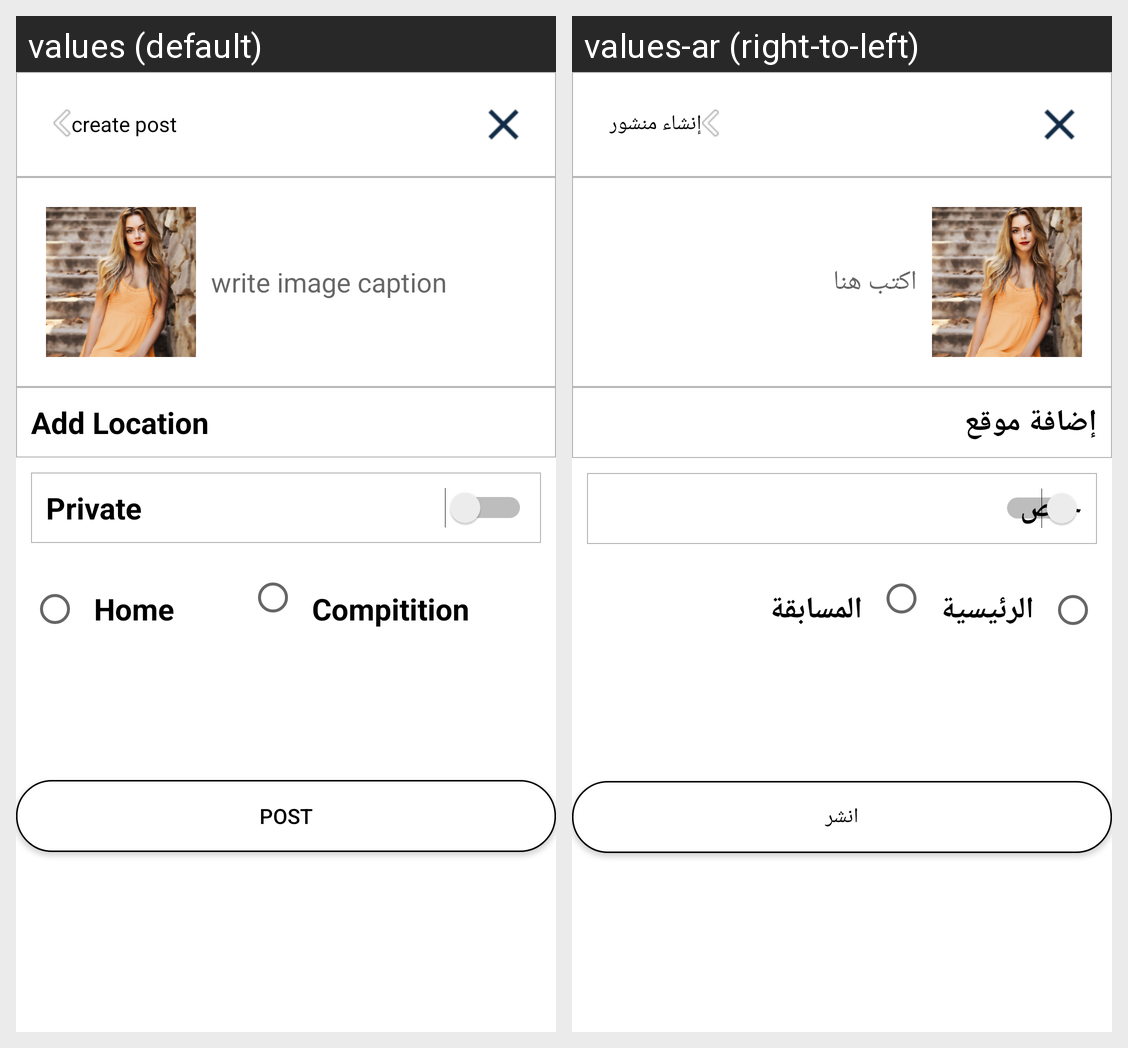

Here is an Android app screen in its default locale and in the app's own translations. Write out the translated-string differences for the strings that appear on this screen.
Android screen res/layout/activity_add_post2.xml rendered under 2 locales, left to right: values (default), values-ar (right-to-left). Device: Nexus 5 (rendered at 1080×1920; each locale shown at half size, 540×960, under a caption strip naming it); theme Theme.Capture.
Strings drawn on this screen, with the default value and each locale's value (text and hints the layout hard-codes, and strings that could not be matched under every locale, appear in the picture but are not listed):

create_post
  values: create post
  values-ar: إنشاء منشور

caption
  values: write image caption
  values-ar: اكتب هنا

addlocation
  values: Add Location
  values-ar: إضافة موقع

privacy
  values: Private
  values-ar: خاص

Home
  values: Home
  values-ar: الرئيسية

Compitition
  values: Compitition
  values-ar: المسابقة

Post
  values: Post
  values-ar: انشر
